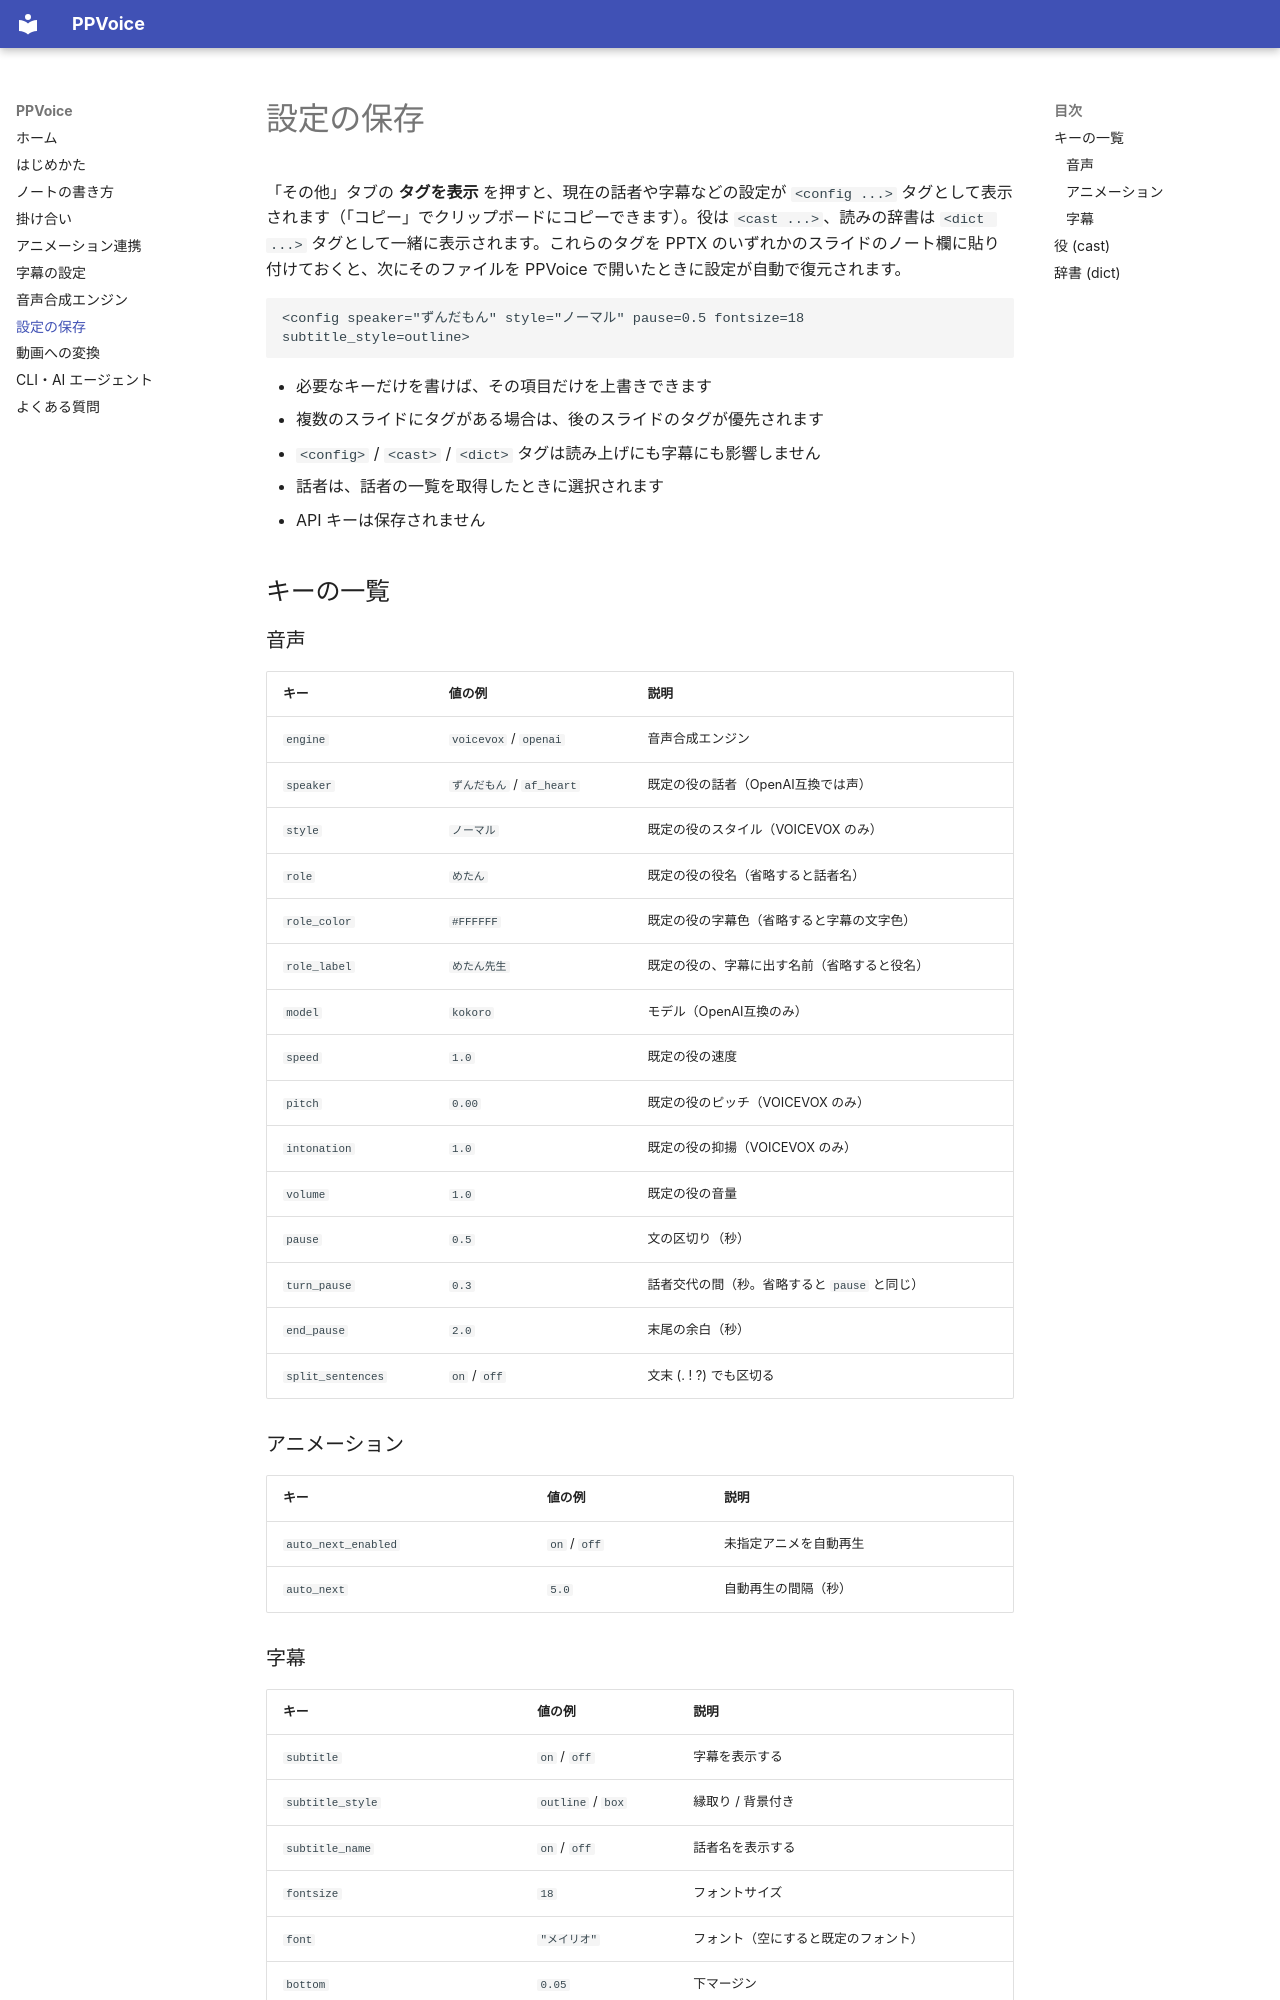

repository: Yasuaki-Ito/PPVoice · page: config/index.html · generator: mkdocs

# 設定の保存

「その他」タブの **タグを表示** を押すと、現在の話者や字幕などの設定が `<config ...>` タグとして表示されます（「コピー」でクリップボードにコピーできます）。役は `<cast ...>`、読みの辞書は `<dict ...>` タグとして一緒に表示されます。これらのタグを PPTX のいずれかのスライドのノート欄に貼り付けておくと、次にそのファイルを PPVoice で開いたときに設定が自動で復元されます。

```
<config speaker="ずんだもん" style="ノーマル" pause=0.5 fontsize=18 subtitle_style=outline>
```

- 必要なキーだけを書けば、その項目だけを上書きできます
- 複数のスライドにタグがある場合は、後のスライドのタグが優先されます
- `<config>` / `<cast>` / `<dict>` タグは読み上げにも字幕にも影響しません
- 話者は、話者の一覧を取得したときに選択されます
- API キーは保存されません

## キーの一覧

### 音声

| キー | 値の例 | 説明 |
|---|---|---|
| `engine` | `voicevox` / `openai` | 音声合成エンジン |
| `speaker` | `ずんだもん` / `af_heart` | 既定の役の話者（OpenAI互換では声） |
| `style` | `ノーマル` | 既定の役のスタイル（VOICEVOX のみ） |
| `role` | `めたん` | 既定の役の役名（省略すると話者名） |
| `role_color` | `#FFFFFF` | 既定の役の字幕色（省略すると字幕の文字色） |
| `role_label` | `めたん先生` | 既定の役の、字幕に出す名前（省略すると役名） |
| `model` | `kokoro` | モデル（OpenAI互換のみ） |
| `speed` | `1.0` | 既定の役の速度 |
| `pitch` | `0.00` | 既定の役のピッチ（VOICEVOX のみ） |
| `intonation` | `1.0` | 既定の役の抑揚（VOICEVOX のみ） |
| `volume` | `1.0` | 既定の役の音量 |
| `pause` | `0.5` | 文の区切り（秒） |
| `turn_pause` | `0.3` | 話者交代の間（秒。省略すると `pause` と同じ） |
| `end_pause` | `2.0` | 末尾の余白（秒） |
| `split_sentences` | `on` / `off` | 文末 (. ! ?) でも区切る |

### アニメーション

| キー | 値の例 | 説明 |
|---|---|---|
| `auto_next_enabled` | `on` / `off` | 未指定アニメを自動再生 |
| `auto_next` | `5.0` | 自動再生の間隔（秒） |
